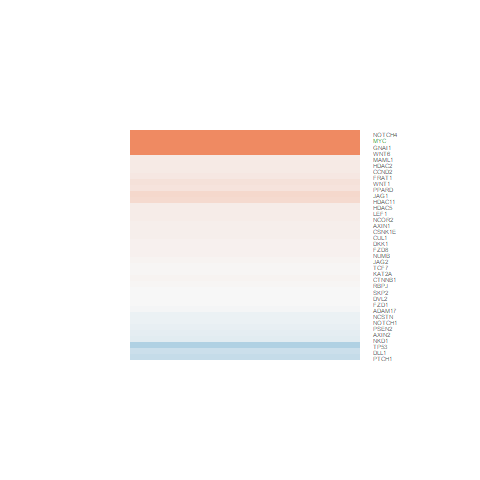

The table this chart was drawn from, first rows:
logFC, AveExpr, t, P.Value, adj.P.Val, B
-0.07212, 5.874, -0.4806, 0.6351, 1, -6.621
-0.1055, 5.478, -0.586, 0.5633, 1, -6.54
-0.02193, 6.6, -0.1683, 0.8677, 1, -6.746
1.066, -0.286, 2.29, 0.031, 1, -3.502
0.2659, 2.363, 1.158, 0.258, 1, -5.619
0.03249, 6.68, 0.2966, 0.7693, 1, -6.717
0.01377, 5.592, 0.08178, 0.9355, 1, -6.721
0.1071, 2.695, 0.4663, 0.6452, 1, -6.245
0.004353, 7.997, 0.03061, 0.9758, 1, -6.763
0.02989, 3.723, 0.1409, 0.8891, 1, -6.544
0.1199, 6.137, 0.6118, 0.5464, 1, -6.561
1.581, -1.01, 2.412, 0.0238, 1, -3.271
0.1754, 3.991, 0.9363, 0.3584, 1, -6.152
0.116, 7.258, 0.7374, 0.468, 1, -6.493
-0.2955, 1.503, -0.9081, 0.3728, 1, -5.642
1.866, -0.4833, 3.01, 0.006024, 0.5438, -2.296
8.74673118307356e-05, 3.674, 0.0004814, 0.9996, 1, -6.548
0.07311, 6.425, 0.6372, 0.53, 1, -6.549
1.393, 8.107, 6.185, 2.07658080978371e-06, 0.001118, 4.93
-0.3446, 3.973, -1.709, 0.1003, 1, -5.184
-0.07879, 5.556, -0.2546, 0.8012, 1, -6.703
0.06065, 1.984, 0.1532, 0.8795, 1, -6.129
0.06395, 7.735, 0.4755, 0.6387, 1, -6.653
0.1353, 1.283, 0.421, 0.6774, 1, -5.86
0.1251, 5.387, 0.914, 0.3697, 1, -6.289
0.2042, -1.227, 0.3382, 0.7381, 1, -5.321
0.09567, 5.806, 0.3366, 0.7393, 1, -6.686
0.05607, 5.903, 0.3376, 0.7386, 1, -6.683
0.04666, 4.045, 0.1917, 0.8495, 1, -6.601
0.08648, 6.792, 0.5032, 0.6194, 1, -6.635
-0.137, 2.909, -0.5161, 0.6105, 1, -6.3
0.004253, 5.516, 0.0255, 0.9799, 1, -6.726
-0.4895, 2.085, -2.517, 0.01886, 0.9475, -3.423
0.02928, 5.451, 0.1921, 0.8493, 1, -6.704
0.1072, 4.788, 0.5479, 0.5888, 1, -6.518
-0.1278, 5.008, -0.9136, 0.3699, 1, -6.285
0.2846, 8.756, 1.975, 0.05974, 1, -4.901
0.0823, 5.33, 0.4456, 0.6598, 1, -6.61
